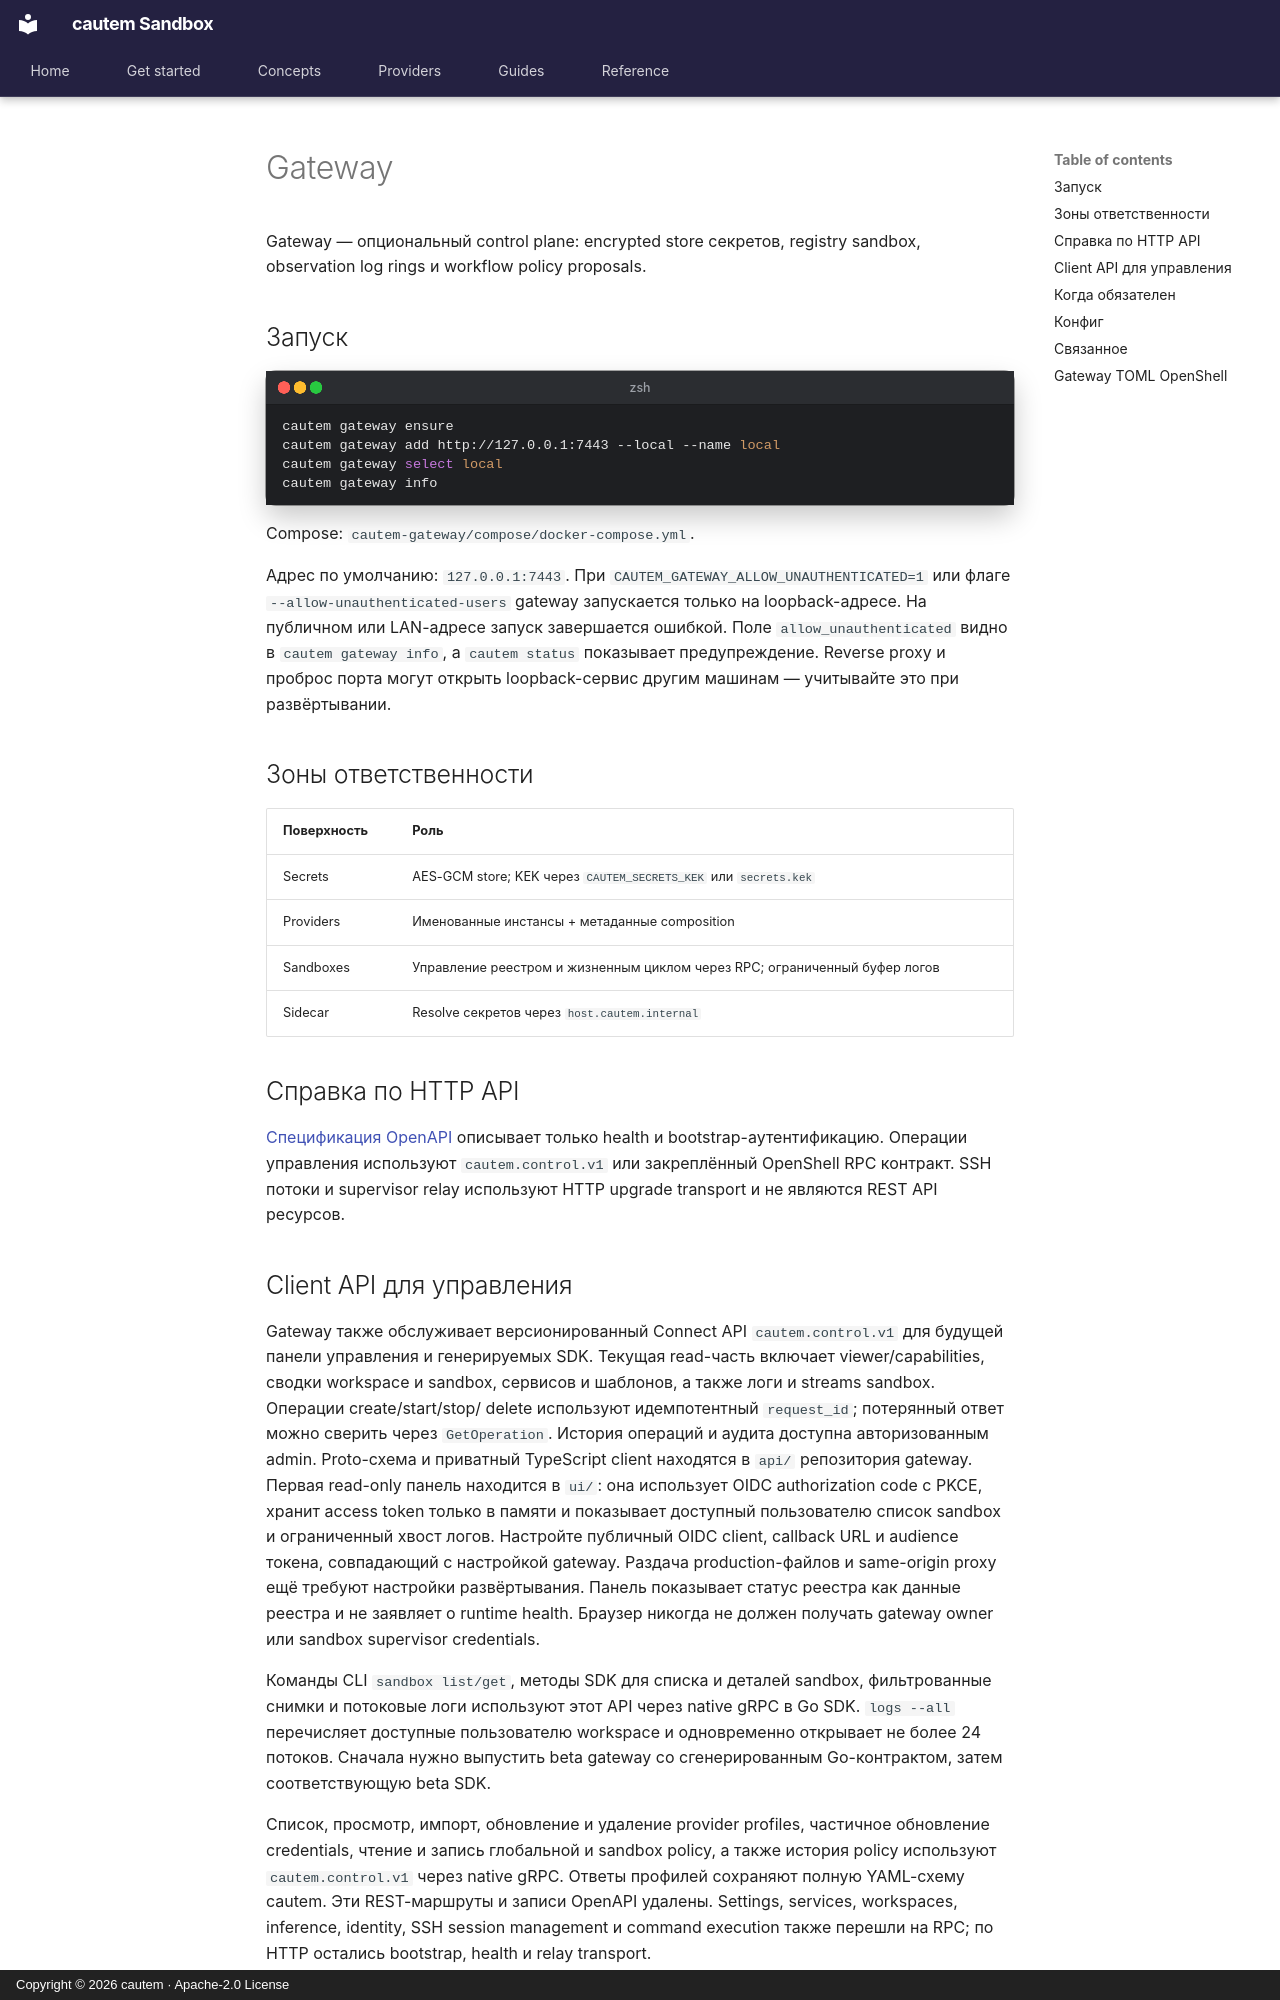

repository: cautem/cauteum-haven.github.io · page: ru/guides/gateway/index.html · generator: mkdocs · copyright: Copyright © 2026 cautem · Apache-2.0 License

<!--
SPDX-FileCopyrightText: Copyright (c) 2026 cautem
SPDX-License-Identifier: Apache-2.0
-->

# Gateway

Gateway — опциональный control plane: encrypted store секретов, registry
sandbox, observation log rings и workflow policy proposals.

## Запуск

```bash
cautem gateway ensure
cautem gateway add http://127.0.0.1:7443 --local --name local
cautem gateway select local
cautem gateway info
```

Compose: `cautem-gateway/compose/docker-compose.yml`.

Адрес по умолчанию: `127.0.0.1:7443`.
При `CAUTEM_GATEWAY_ALLOW_UNAUTHENTICATED=1` или флаге
`--allow-unauthenticated-users` gateway запускается только на loopback-адресе.
На публичном или LAN-адресе запуск завершается ошибкой. Поле
`allow_unauthenticated` видно в `cautem gateway info`, а `cautem status`
показывает предупреждение. Reverse proxy и проброс порта могут открыть
loopback-сервис другим машинам — учитывайте это при развёртывании.

## Зоны ответственности

| Поверхность | Роль |
|-------------|------|
| Secrets | AES-GCM store; KEK через `CAUTEM_SECRETS_KEK` или `secrets.kek` |
| Providers | Именованные инстансы + метаданные composition |
| Sandboxes | Управление реестром и жизненным циклом через RPC; ограниченный буфер логов |
| Sidecar | Resolve секретов через `host.cautem.internal` |

## Справка по HTTP API

[Спецификация OpenAPI](https://github.com/cautem/cautem-gateway/blob/main/api/openapi.yaml)
описывает только health и bootstrap-аутентификацию. Операции управления
используют `cautem.control.v1` или закреплённый OpenShell RPC контракт. SSH
потоки и supervisor relay используют HTTP upgrade transport и не являются
REST API ресурсов.

## Client API для управления

Gateway также обслуживает версионированный Connect API
`cautem.control.v1` для будущей панели управления и генерируемых SDK.
Текущая read-часть включает viewer/capabilities, сводки workspace и sandbox,
сервисов и шаблонов, а также логи и streams sandbox. Операции create/start/stop/
delete используют идемпотентный `request_id`; потерянный ответ можно сверить
через `GetOperation`. История операций и аудита доступна авторизованным admin.
Proto-схема и приватный TypeScript client находятся в `api/` репозитория
gateway. Первая read-only панель находится в `ui/`: она использует OIDC
authorization code с PKCE, хранит access token только в памяти и показывает
доступный пользователю список sandbox и ограниченный хвост логов. Настройте
публичный OIDC client, callback URL и audience токена, совпадающий с настройкой
gateway. Раздача production-файлов и same-origin proxy ещё требуют настройки
развёртывания. Панель показывает статус реестра как данные реестра и не заявляет
о runtime health. Браузер никогда не должен получать gateway owner или sandbox
supervisor credentials.

Команды CLI `sandbox list/get`, методы SDK для списка и деталей sandbox,
фильтрованные снимки и потоковые логи используют этот API через native gRPC в
Go SDK. `logs --all` перечисляет доступные пользователю workspace и одновременно
открывает не более 24 потоков.
Сначала нужно выпустить beta gateway со сгенерированным Go-контрактом, затем
соответствующую beta SDK.

Список, просмотр, импорт, обновление и удаление provider profiles, частичное
обновление credentials, чтение и запись глобальной и sandbox policy, а также
история policy используют `cautem.control.v1` через native gRPC. Ответы
профилей сохраняют полную YAML-схему cautem. Эти REST-маршруты и записи
OpenAPI удалены. Settings, services, workspaces, inference, identity, SSH
session management и command execution также перешли на RPC; по HTTP остались
bootstrap, health и relay transport.
